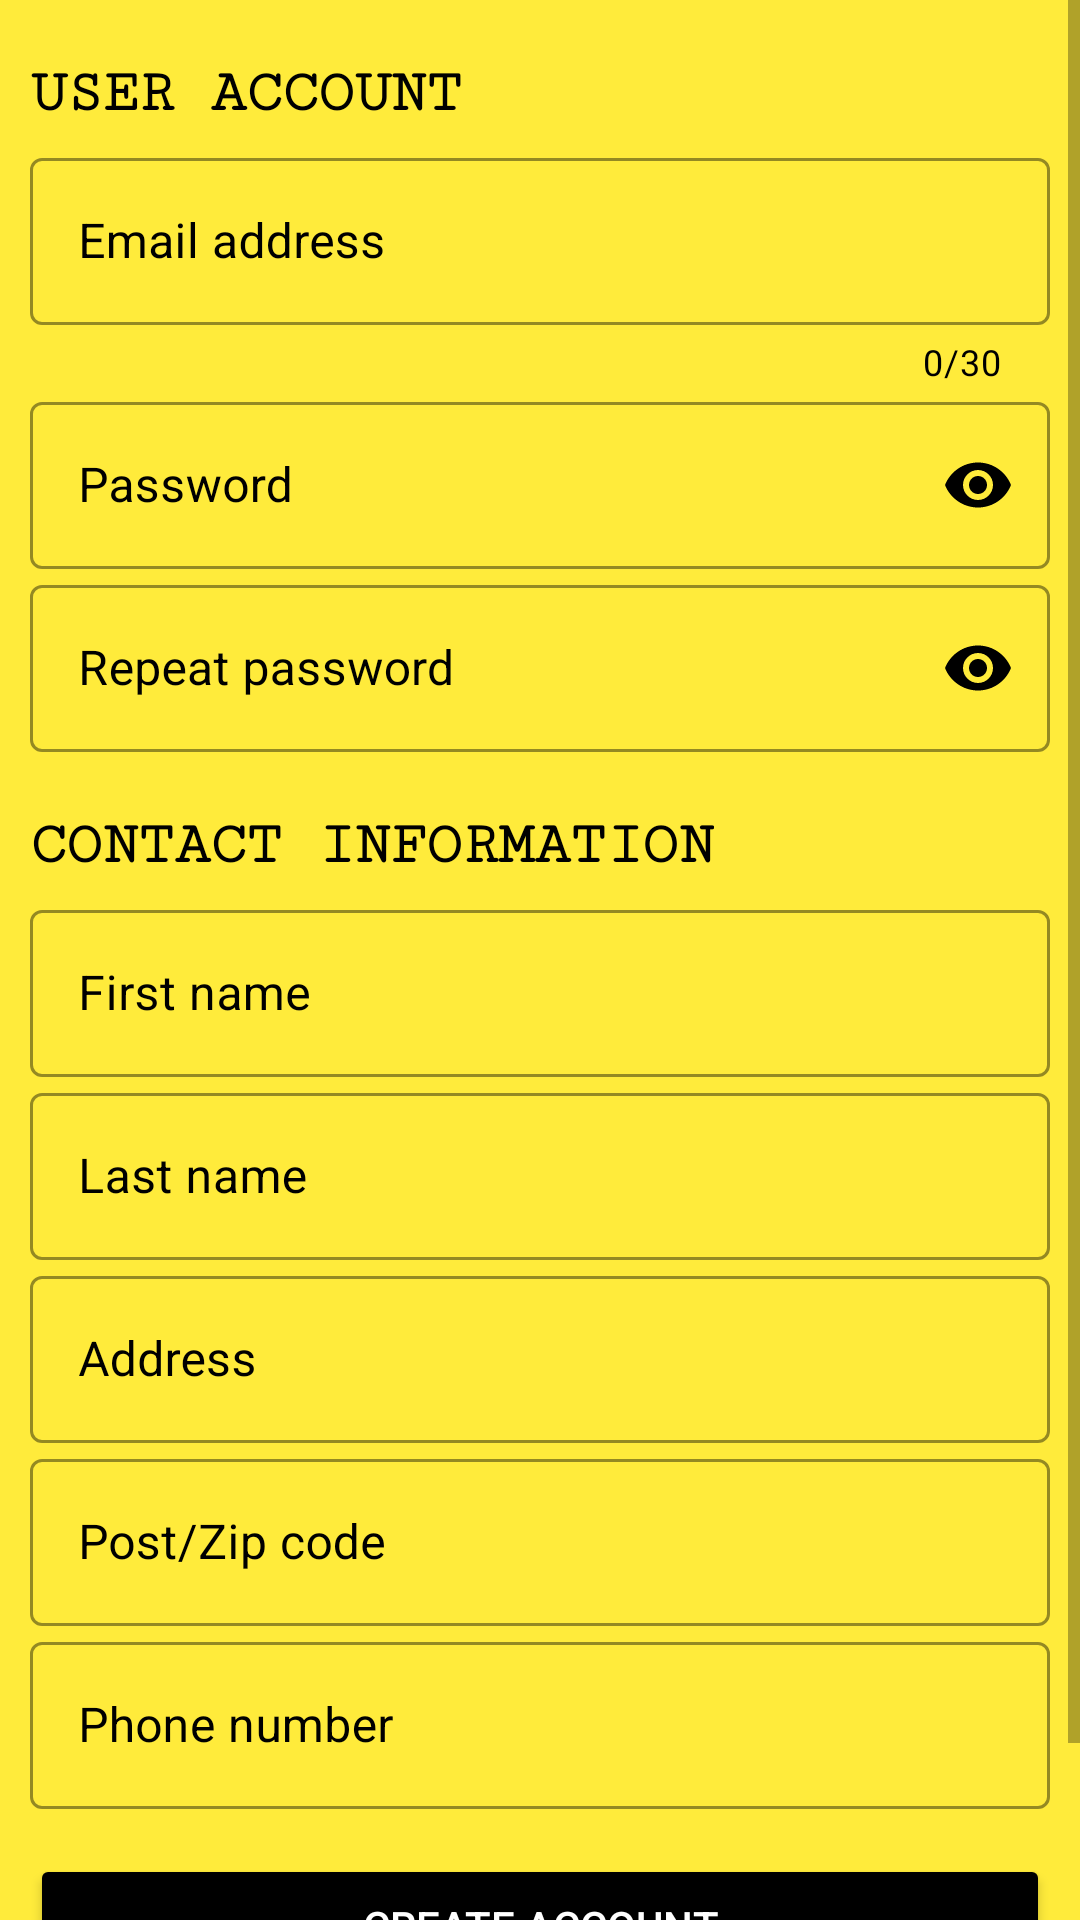

Here is an Android app screen rendered from its layout file. Give the layout XML and the strings, colors and styles it references.
<!-- AndroidManifest.xml: application theme Theme.SchoolManagementSystemSMS -->
<!-- res/layout/activity_signup.xml -->
<?xml version="1.0" encoding="utf-8"?>
<ScrollView xmlns:android="http://schemas.android.com/apk/res/android"

    xmlns:tools="http://schemas.android.com/tools"
    xmlns:app="http://schemas.android.com/apk/res-auto"
    tools:context=".SignupActivity"
    android:layout_width="match_parent"
    android:layout_height="match_parent">

    <LinearLayout

        android:layout_width="match_parent"
        android:layout_height="match_parent"
        android:orientation="vertical"
        android:padding="10sp"
        android:background="#FFEB3B">

        <TextView
            android:layout_width="wrap_content"
            android:layout_height="wrap_content"
            android:text="USER ACCOUNT"
            android:textColor="@color/black"
            android:textSize="20sp"
            android:textStyle="bold"
            android:fontFamily="serif-monospace"
            android:layout_marginTop="10sp"
            android:id="@+id/Text1"/>

        <com.google.android.material.textfield.TextInputLayout

            android:background="#FFEB3B"
            android:layout_width="match_parent"
            android:layout_height="wrap_content"
            android:layout_marginTop="5sp"
            android:id="@+id/Email_SignUp"
            android:hint="Email address"
            android:textColorHint="@color/black"
            app:boxStrokeColor="@color/black"
            app:counterEnabled="true"
            app:counterMaxLength="30"
            app:counterTextColor="@color/black"
            style="@style/Widget.MaterialComponents.TextInputLayout.OutlinedBox">

            <com.google.android.material.textfield.TextInputEditText
                android:layout_width="match_parent"
                android:layout_height="wrap_content"
                android:textColor="@color/black"/>

        </com.google.android.material.textfield.TextInputLayout>

        <com.google.android.material.textfield.TextInputLayout
            android:layout_width="match_parent"
            android:layout_height="wrap_content"
            android:layout_marginTop="0sp"
            android:id="@+id/Password_SignUp"
            android:hint="Password"
            android:textColorHint="@color/black"
            app:boxStrokeColor="@color/black"
            app:passwordToggleEnabled="true"
            app:passwordToggleTint="@color/black"
            style="@style/Widget.MaterialComponents.TextInputLayout.OutlinedBox">

            <com.google.android.material.textfield.TextInputEditText
                android:layout_width="match_parent"
                android:layout_height="wrap_content"
                android:textColor="@color/black"
                android:inputType="textPassword"/>

        </com.google.android.material.textfield.TextInputLayout>


        <com.google.android.material.textfield.TextInputLayout
            android:layout_width="match_parent"
            android:layout_height="wrap_content"
            android:layout_marginTop="0sp"
            android:id="@+id/Repeat_Password_SignUp"
            android:hint="Repeat password"
            android:textColorHint="@color/black"
            app:boxStrokeColor="@color/black"
            app:passwordToggleEnabled="true"
            app:passwordToggleTint="@color/black"
            style="@style/Widget.MaterialComponents.TextInputLayout.OutlinedBox">

            <com.google.android.material.textfield.TextInputEditText
                android:layout_width="match_parent"
                android:layout_height="wrap_content"
                android:textColor="@color/black"
                android:inputType="textPassword"/>

        </com.google.android.material.textfield.TextInputLayout>

        <TextView
            android:layout_width="wrap_content"
            android:layout_height="wrap_content"
            android:text="CONTACT INFORMATION"
            android:textColor="@color/black"
            android:textSize="20sp"
            android:textStyle="bold"
            android:fontFamily="serif-monospace"
            android:layout_marginTop="20sp"
            android:id="@+id/Text2"/>

        <com.google.android.material.textfield.TextInputLayout
            android:layout_width="match_parent"
            android:layout_height="wrap_content"
            android:layout_marginTop="5sp"
            android:id="@+id/FirstName_SignUp"
            android:hint="First name"
            android:textColorHint="@color/black"
            app:boxStrokeColor="@color/black"
            style="@style/Widget.MaterialComponents.TextInputLayout.OutlinedBox">

            <com.google.android.material.textfield.TextInputEditText
                android:layout_width="match_parent"
                android:layout_height="wrap_content"
                android:textColor="@color/black"/>

        </com.google.android.material.textfield.TextInputLayout>

        <com.google.android.material.textfield.TextInputLayout
            android:layout_width="match_parent"
            android:layout_height="wrap_content"
            android:layout_marginTop="0sp"
            android:id="@+id/LastName_SignUp"
            android:hint="Last name"
            android:textColorHint="@color/black"
            app:boxStrokeColor="@color/black"
            style="@style/Widget.MaterialComponents.TextInputLayout.OutlinedBox">

            <com.google.android.material.textfield.TextInputEditText
                android:layout_width="match_parent"
                android:layout_height="wrap_content"
                android:textColor="@color/black"/>

        </com.google.android.material.textfield.TextInputLayout>

        <com.google.android.material.textfield.TextInputLayout
            android:layout_width="match_parent"
            android:layout_height="wrap_content"
            android:layout_marginTop="0sp"
            android:id="@+id/Address"
            android:hint="Address"
            android:textColorHint="@color/black"
            app:boxStrokeColor="@color/black"
            style="@style/Widget.MaterialComponents.TextInputLayout.OutlinedBox">

            <com.google.android.material.textfield.TextInputEditText
                android:layout_width="match_parent"
                android:layout_height="wrap_content"
                android:textColor="@color/black"/>

        </com.google.android.material.textfield.TextInputLayout>

        <com.google.android.material.textfield.TextInputLayout
            android:layout_width="match_parent"
            android:layout_height="wrap_content"
            android:layout_marginTop="0sp"
            android:id="@+id/Postal_Zip"
            android:hint="Post/Zip code"
            android:textColorHint="@color/black"
            app:boxStrokeColor="@color/black"
            style="@style/Widget.MaterialComponents.TextInputLayout.OutlinedBox">

            <com.google.android.material.textfield.TextInputEditText
                android:layout_width="match_parent"
                android:layout_height="wrap_content"
                android:textColor="@color/black"
                android:inputType="number"/>

        </com.google.android.material.textfield.TextInputLayout>

        <com.google.android.material.textfield.TextInputLayout
            android:layout_width="match_parent"
            android:layout_height="wrap_content"
            android:layout_marginTop="0sp"
            android:id="@+id/Phone_Number"
            android:hint="Phone number"
            android:textColorHint="@color/black"
            app:boxStrokeColor="@color/black"
            style="@style/Widget.MaterialComponents.TextInputLayout.OutlinedBox">

            <com.google.android.material.textfield.TextInputEditText
                android:layout_width="match_parent"
                android:layout_height="wrap_content"
                android:textColor="@color/black"
                android:inputType="number"/>

        </com.google.android.material.textfield.TextInputLayout>

        <Button
            android:layout_width="match_parent"
            android:layout_height="wrap_content"
            android:text="CREATE ACCOUNT"
            android:textColor="@color/white"
            android:layout_marginTop="15sp"
            android:backgroundTint="@color/black"
            android:id="@+id/Create_Account_btn"
            android:onClick="Create_Account"/>

        <RelativeLayout
            android:layout_width="match_parent"
            android:layout_height="match_parent">

            <TextView
                android:id="@+id/Already_Account_text"
                android:layout_width="wrap_content"
                android:layout_height="wrap_content"
                android:layout_centerInParent="true"
                android:layout_marginLeft="80sp"
                android:layout_marginTop="10sp"
                android:text="Already have an account?"
                android:textColor="@color/black" />

            <TextView
                android:id="@+id/Login_Here_Text"
                android:layout_width="wrap_content"
                android:layout_height="wrap_content"
                android:layout_centerInParent="true"
                android:layout_marginLeft="10sp"
                android:layout_marginTop="10sp"
                android:layout_toRightOf="@+id/Already_Account_text"
                android:onClick="Login_Here"
                android:text="Login Here"
                android:textColor="@color/black" />

        </RelativeLayout>

    </LinearLayout>

</ScrollView>
<!-- resources referenced by this layout -->
<resources>
  <style name="Theme.SchoolManagementSystemSMS" parent="Theme.MaterialComponents.DayNight.DarkActionBar">
          
          <item name="colorPrimary">@color/purple_500</item>
          <item name="colorPrimaryVariant">@color/purple_700</item>
          <item name="colorOnPrimary">@color/white</item>
          
          <item name="colorSecondary">@color/teal_200</item>
          <item name="colorSecondaryVariant">@color/teal_700</item>
          <item name="colorOnSecondary">@color/black</item>
          
          <item name="android:statusBarColor" tools:targetApi="l">?attr/colorPrimaryVariant</item>
          
      </style>
  <!-- not gathered from this repository: default colours our renderer supplied (Android Studio template values) -->
  <color name="purple_500">#FF6200EE</color>
  <color name="purple_700">#FF3700B3</color>
  <color name="teal_200">#FF03DAC5</color>
  <color name="teal_700">#FF018786</color>
  <color name="black">#FF000000</color>
  <color name="white">#FFFFFFFF</color>
</resources>
